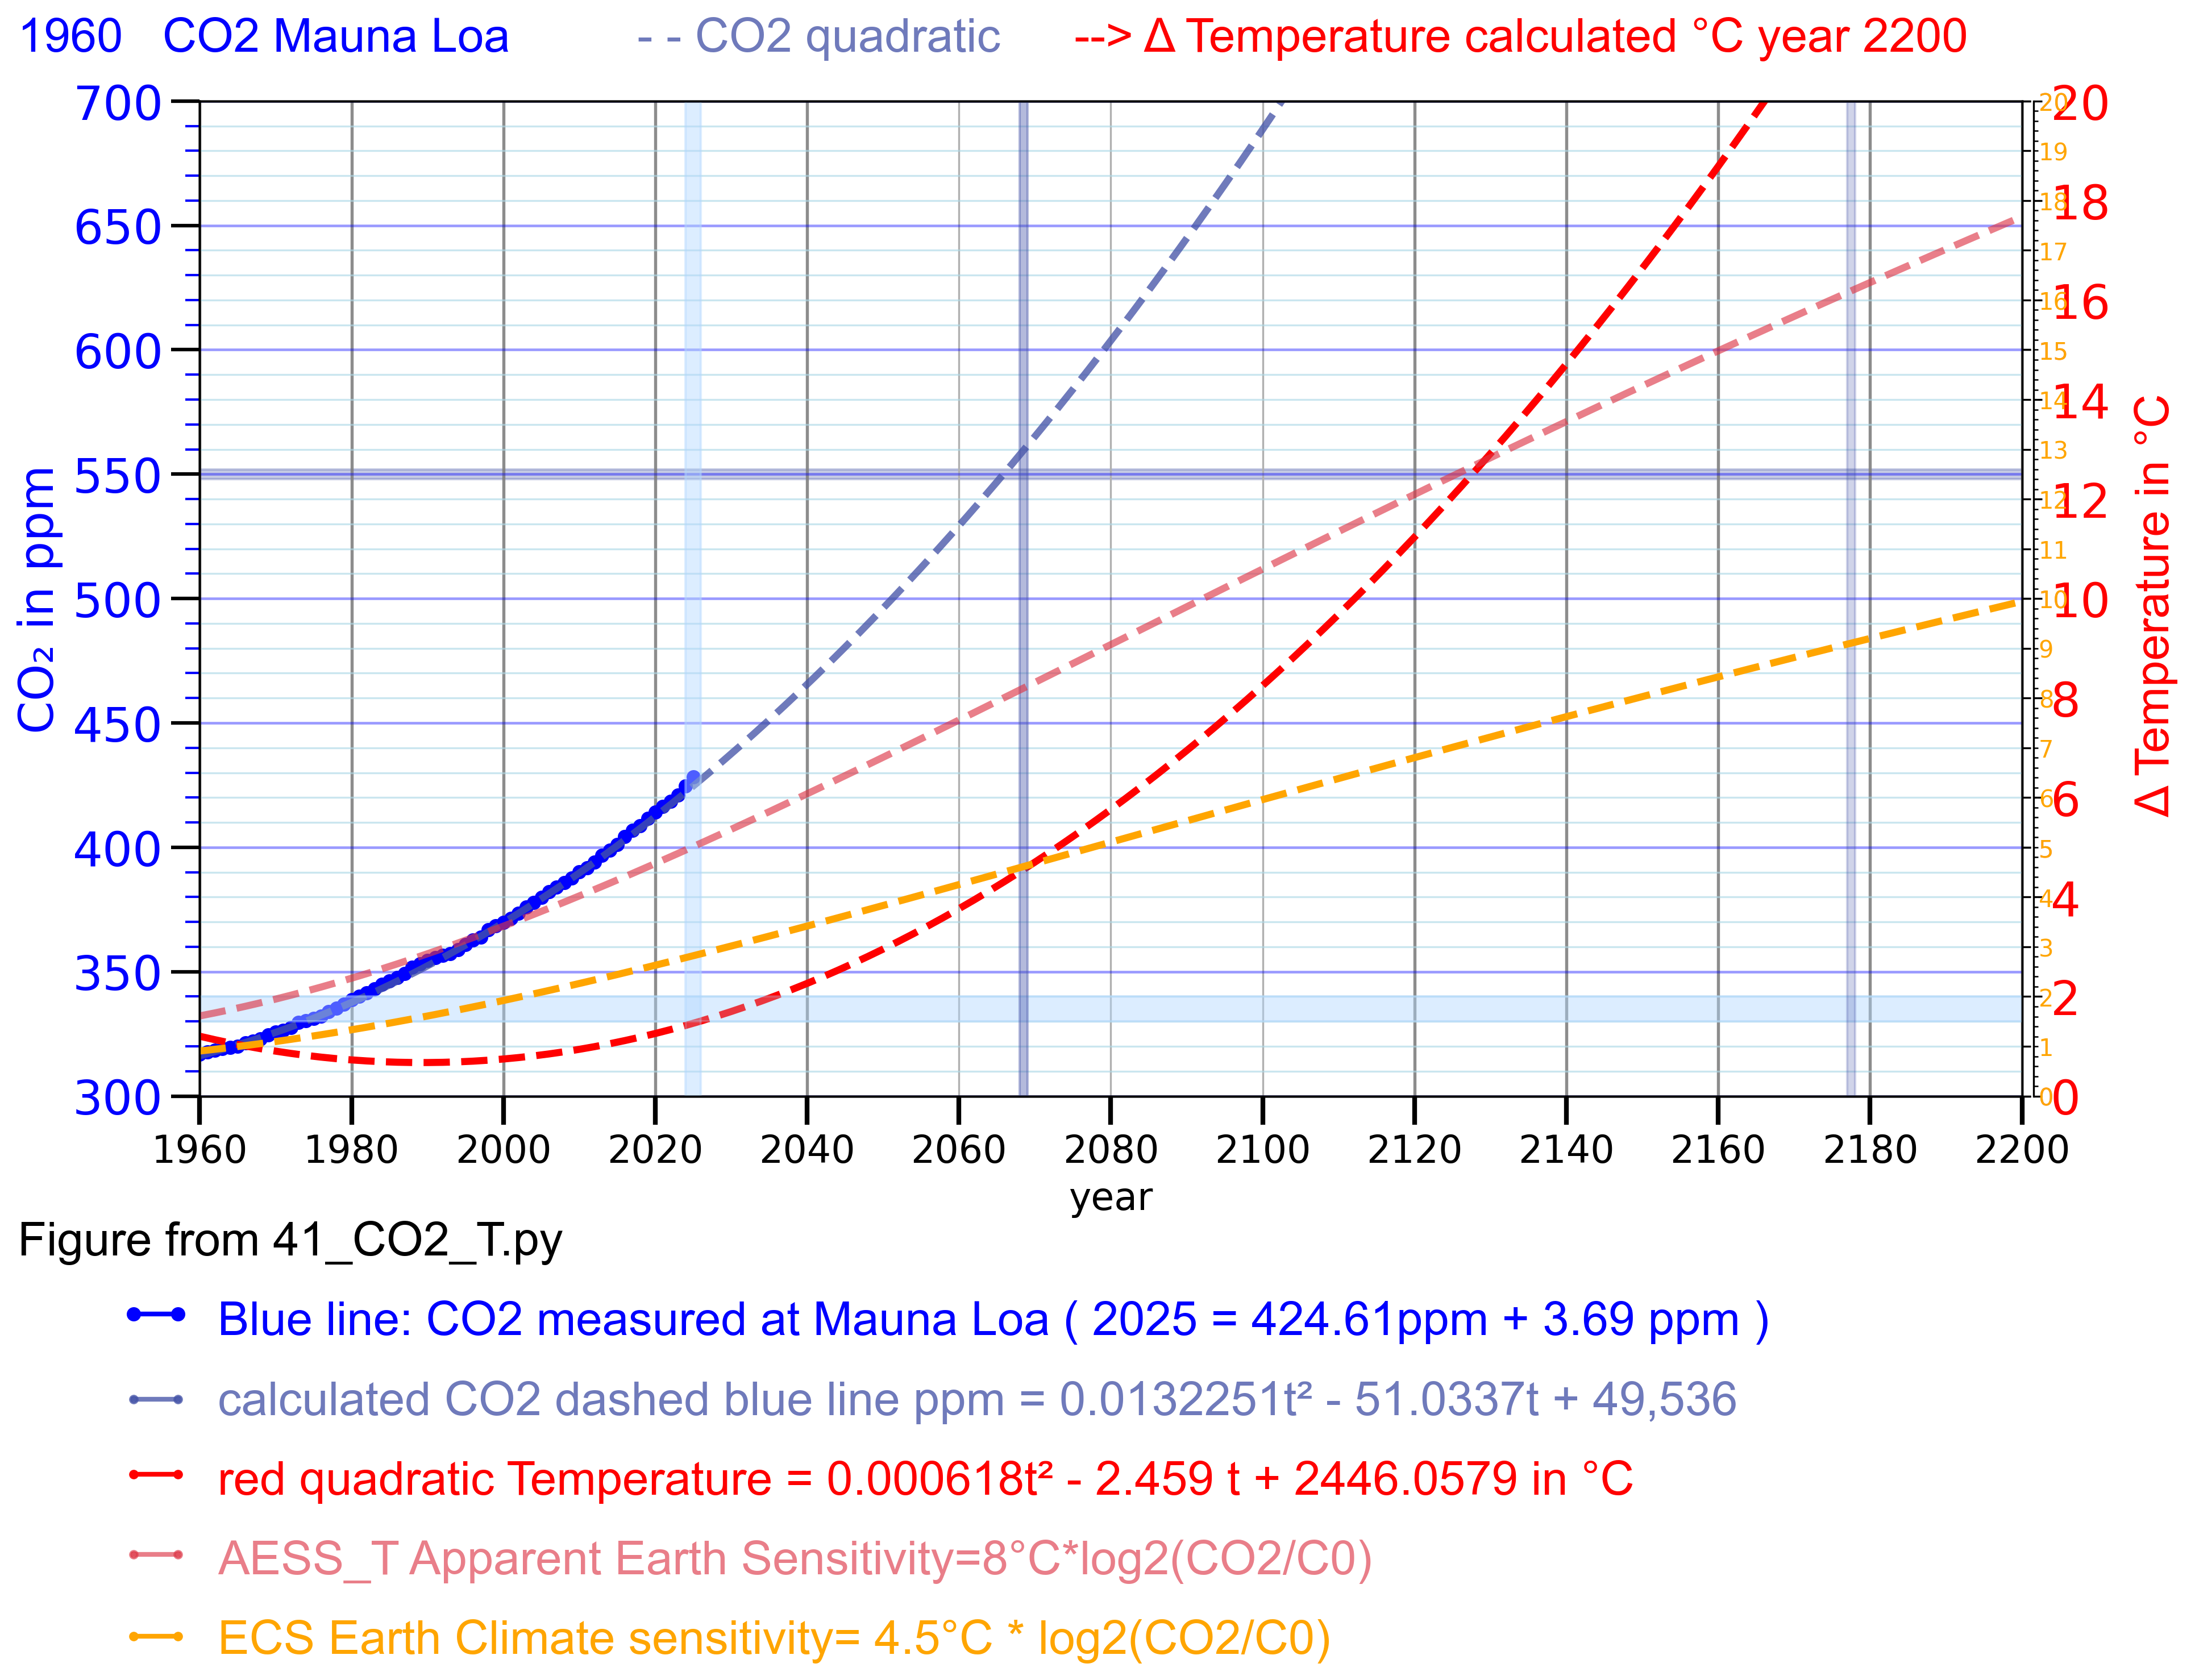

Write Python code to recreate this figure.
# 41p9_CO2_T.py scale y axis lines
# Thomas Boettcher
# part 1 configure 
# part 2 plot CO2 Mauna Loa
# part 3 plot3_Glen_CO2 = 3
#
# part 5.2 plot52_delta_CO2_red_bars
# part 5.3 plot53_CO2_orange2025
# part 5.4 plot54_Glen_delta_on
# part 5.5 plot55_population_on human earth population 
#
# part 71 plot temperature with right y axis
# part 72 plot temperature ECS = 8°C with right y axis
# part 73 plot temperature ECS = 4.5°C with right y axis
#
# part 8 print headline in figue
# part 9 print line 1 to 5 below the figure 

# -----------------------------
# part 1 configure  variables
# -----------------------------
# 1.1 imports
import matplotlib.pyplot as plt
import pandas as pd
import numpy as np
from matplotlib.lines import Line2D
from matplotlib.ticker import MultipleLocator
import os
import sys

# 1.2 Parameter decide which curves to plot
plot1_CO2_Mauna_Loa = 2 # 2 print in line 2 # 0 no plot CO2 # 1 Mauna Loa 
c1 = "blue" # plot1 color
plot3_Glen_CO2 = 3 # 3 print in line 3, 0 keine Kurve Glen , 1 = 0.013t² - 51t + 49,536 in dark blue  
c3 = "green" # plot3_Glen_CO2 color
c3 = "#4554A8C6"
# c3 = "#4B3FD1"
# no part 4
plot52_delta_CO2_red_bars = 0 # 3 4 0 7 8 keine delta_CO2 , 1 = delta_CO2 in rot , 7,8 mit Beschriftung   
plot53_CO2_orange2025 = 0 # 3, 4, 0 orange Glen , 1 = 0.013t² - 51t + 49,536 in rot 3 works plot53_CO2_orange2025
plot54_Glen_delta_on = 0 #  4, 0 print row 4 # green Glen diff print in line 4
plot55_population_on = 0 # 5 row 5 # 0=no print , 1 = population in green
# no part 6
plot71_temperature = 4 # 5,4, 0
c71 = "red" # plot71 color
plot72_AESS_T= 5 # 5,0 apparent Earth system sensitivity (AESS=7.7°C)
if plot71_temperature < 1:
   c72 = "red" # plot72 color
else:   
   c72 = "#DD3646A3" # plot72 color
plot73_ECS_T= 6 # 4.5 #  Earth Climate sensitivity (ECS=4.5°C)
if plot71_temperature < 1 and plot72_AESS_T < 1:
   c73 = "red" # plot73 color
else:   
   c73 = "#B9184E84" # plot73 color
   c73 = "orange"
parameter84_save_png = 8 # save png

# 1.3.1 scale the left Y axis
y_min = 300 # 300 # min value 280
y_max = 700 # 1300 # min value 440 70
if y_max - y_min < 100:
   y_mayor_ticks = 10
   y_minor_ticks = 2
elif y_max - y_min < 500:
   y_mayor_ticks = 50
   y_minor_ticks = 10
elif y_max - y_min < 1100:
   y_mayor_ticks = 100
   y_minor_ticks = 20
   y_minor_grid  = 10
else: 
   y_mayor_ticks = 200 # Hauptstriche y axis
   y_minor_ticks = 50
# 1.3.2 scale the right Y axis
y_Tmin = 0 # min value °C
y_Tmax = 20 # 4 # max value C

x_anf = 1960 # 1960 2000 
x_end = 2200 # 2200 2026 
if x_end - x_anf < 10:
   x_mayor_ticks = 1
   x_minor_ticks = 1
if x_end - x_anf < 50:
   x_mayor_ticks = 10
   x_minor_ticks = 2
else:
   x_mayor_ticks = 20
   x_minor_ticks = 10

ydiff = (y_max - y_min) / 10 # for y axis scale print
xdiff = (x_end - x_anf) / 10 # for legend print

scale_mode = 10 # 0 7 8 10 hansen 10
# -----------------------------
# 1.4 Plot (x-width, y-width) Size of the figure in inches 
# -----------------------------
y_grid_CO2 = 10
if scale_mode == 7:
   fig, ax1 = plt.subplots(figsize=(13, 7))
elif scale_mode == 8:
   fig, ax1 = plt.subplots(figsize=(13, 8))
elif scale_mode == 10:
   fig, ax1 = plt.subplots(figsize=(13, 10))
   y_grid_CO2 = 50
else:
   fig, ax1 = plt.subplots(figsize=(13, 7))


# 1.4.5 scale the text rows below the plot field
tr1x = -0.09 # text row 1 x value -.3...1 -0.12
tr1y = -.16 # text row 1 y end value -.3...1 -.15
tr2x = 0.01 # text row 2 x value -.3...1 -0.08
tr2y = -.24 # text row 2 y end value -.3...1 -.24

# 1.5 scale the text rows below the plot field
tr3y = -.32 # text row 1 y end value -.3...1 -.32
tr4y = -.40 # text row 1 y end value -.3...1 -.40
tr5y = -.48 # text row 1 y end value -.3...1 -.48
tr6y = -.56 # text row 1 y end value -.3...1 -.56
trs = 20 # trs = 16 # fontsize=14

# 1.6 scale the legend lines below the plot field
lr2x1 = 0.065 # line row 2 x value begin 0.065
lr2x2 = 0.085 # line row 2 x value end 0.085
lr2y = 0.223 # line row 2 y value begin 0.215
lr3y = 0.173 # line row 3 y value begin 0.17
lr4y = 0.129 # line row 4 y value begin 0.124
lr5y = 0.082 # line row 5 y value begin 0.08
lr6y = 0.034 # line row 6 y value begin 0.08

# 1.7 scale the right y axis
yr0=ydiff/8
yr0 = int(yr0+0.49) # cast to integer result = 2 (int)
yr1=ydiff-yr0
yr1=4
yr1 = int(yr1+0.49) # cast to integer result = 2 (int)

# 1.8 Parameter strig
header_parameter = f"{plot1_CO2_Mauna_Loa}" # 1960 number inside string
header_parameter = header_parameter + f"{plot3_Glen_CO2} " # plot55_population_on number inside string

header_parameter = header_parameter + f"5({plot52_delta_CO2_red_bars}" # plot52_delta_CO2_red_bars number inside string
header_parameter = header_parameter + f"{plot53_CO2_orange2025}" # plot53_CO2_orange2025 number inside string
header_parameter = header_parameter + f"{plot54_Glen_delta_on}" # plot54_Glen_delta_on number inside string
header_parameter = header_parameter + f"{plot55_population_on}" # plot55_population_on number inside string

header_parameter = header_parameter + f" 7({plot71_temperature}" 
header_parameter = header_parameter + f"{plot72_AESS_T}" 
header_parameter = header_parameter + f"{plot73_ECS_T} " 
# header_parameter = header_parameter + f"{parameter84_save_png} " 
# end part 1


# -----------------------------
#  part 2 plot CO2 Mauna Loa
# -----------------------------
# 2.1 years 1960–2025
years21 = list(range(1960, x_end))

# 2.1.2 Select only 2018–2025
if x_anf < 1960:
   start = years21.index(1960)
else:
   start = years21.index(x_anf)    
end = years21.index(2025) + 1
years21_subset = years21[start:end]


# -----------------------------
# 2.2 Kurve1 CO₂ Daten https://gml.noaa.gov/webdata/ccgg/trends/co2/co2_annmean_mlo.txt
# https://gml.noaa.gov/ccgg/trends/mlo.html
# https://gml.noaa.gov/ccgg/trends/global.html
# -----------------------------
co2_values1 = [
316.91, 317.64, 318.45, 318.99, 319.62, 320.04, 321.38, 322.16, 323.04, 324.62, # 1960–1969
325.68, 326.32, 327.46, 329.68, 330.19, 331.13, 332.03, 333.84, 335.41, 336.84, # 1970–1979
338.76, 340.12, 341.48, 343.15, 344.87, 346.35, 347.61, 349.31, 351.69, 353.20, # 1980–1989
354.45, 355.70, 356.54, 357.21, 358.96, 360.97, 362.74, 363.88, 366.84, 368.54, # 1990–1999
369.71, 371.32, 373.45, 375.98, 377.70, 379.98, 382.09, 384.02, 385.83, 387.64, # 2000–2009
390.10, 391.85, 394.06, 396.74, 398.81, 401.01, 404.41, 406.76, 408.72, 411.66, # 2010–2019
414.24, # 2020
416.41, # 2021
418.53, # 2022
421.08, # 2023 421.08
424.61, # 2024
428.26 # 2025 = 424.61 + 3.69 ppm
]
# 2.2 Kurve1 CO₂ Daten https://gml.noaa.gov/webdata/ccgg/trends/co2/co2_annmean_clobal.txt
# 2.2.2 world data not found
# https://gml.noaa.gov/ccgg/trends/global.html
# 2.3 subset skip the old years
co2_values1_subset = co2_values1[start:end]
df = pd.DataFrame({
     "Jahr": years21_subset,
     "CO2": co2_values1_subset })
# 2.4.1 add more space below plot
fig.subplots_adjust(bottom=0.30) # 0.25 = 25% margin at bottom
# 2.4.2 print blue Mauna Loa
ax1.plot(df["Jahr"], df["CO2"], marker="o", markersize=5, color="blue", linewidth=2, label=" ")
ax1.set_xlabel("year", fontsize=16 )
plt.xticks(fontsize=16)
# write "CO₂ in ppm" left Axis upwards
ax1.set_ylabel("CO₂ in ppm", color=c1, fontsize=20) # y achse links
# 2.6 write the numbers left of plot field
ax1.tick_params(axis="y", labelcolor=c1, labelsize=20) # Achsenbeschriftung
ax1.grid(True)
# 2.7 scale the Y value 280 ppm to 440 ppm y_grid_CO2 = 20
if scale_mode == 10:
   ax1.set_ylim(y_min, y_max)
   ax1.yaxis.set_major_locator(MultipleLocator(y_mayor_ticks))   # Hauptstriche
   ax1.yaxis.set_minor_locator(MultipleLocator(y_minor_ticks))    # Nebenstriche
   ax1.tick_params(axis='y', which='major', length=12, width=1.5)
   ax1.tick_params(axis='y', which='minor', length=6,  width=1, color='blue')
   # 2.8 scale the X value time = 20
   ax1.xaxis.set_major_locator(MultipleLocator(x_mayor_ticks))   # Hauptstriche
   ax1.tick_params(axis='x', which='major', length=12, width=2) # all 2 years
   ax1.xaxis.set_minor_locator(MultipleLocator(x_minor_ticks))   # Nebenstriche
   ax1.tick_params(axis='x', which='minor', length=4,  width=1)
   # ax1.grid(True, which="major", color="darkblue", alpha=1) # big net 20 ppm
   ax1.grid(True, which="minor", color="lightblue", alpha=0.64)
   # Separate horizontal and vertical grid lines
   for line in ax1.get_xgridlines():   # vertical lines
       line.set_color('grey')            # vertical color
       line.set_alpha(0.9)
       line.set_linestyle('-')         # optional '--'
       line.set_linewidth(1.3)   # <-- thickness
   for line in ax1.get_ygridlines():   # horizontal lines
       line.set_color('blue')           # horizontal color
       line.set_alpha(0.4)
       line.set_linestyle('-')          # optional
       line.set_linewidth(1.1)   # <-- thickness
   y_block = (y_max - y_min) / y_grid_CO2  # 120 / 20 = 6 y_block
else:
   ax1.set_ylim(y_min, y_max)
   # end part 2 Mauna Loa


# -----------------------------
# 3.1 plot3_Glen_CO2 = 0.013t² - 51t + 49,536 in dark blue 
# -----------------------------
# text_plot3_Glen="blue dashed @gergyl.bsky atmosphere ppm = 0.0132251t² - 51.0337t + 49,536"
text_plot3_Glen="calculated CO2 dashed blue line ppm = 0.0132251t² - 51.0337t + 49,536"
# CO₂ function CO2 = 0.013t² - 51t + 49,536
def co3_ppm(t):
   return 0.0132251 * t**2 - 51.0337 * t + 49536.7
# 3.2 years as x values 1960 to 3000
years3 = np.arange(x_anf, x_end +1 )
co3_values = co3_ppm(years3)
# 3.3. Create DataFrame for convenience
df3 = pd.DataFrame({
      "Year3": years3,
      "Modeled3": co3_values
       })
# 3.4
if plot3_Glen_CO2 > 0:
   ax3 = ax1.twinx()
   ax3.spines.right.set_position(("outward", 90))
   ax3.spines["right"].set_visible(False) # remove right y-Achse
   ax3.tick_params(right=False, labelright=False) # remove Zahlen
# 3.5
if plot3_Glen_CO2 > 0:
   ax3.plot(df3["Year3"], df3["Modeled3"], '--', label="Glen formula CO2= 0.0132t² - 51t + 49,536 K6", color=c3, linewidth=3)
   ax3.tick_params(axis="y", labelcolor="green")
   ax3.set_ylim(y_min, y_max) # scale
   ax3.spines.right.set_position(("outward", 60))
# end part 3

# no part 4

# -----------------------------
# part 5.2 plot52_delta_CO2_red_bars
# part 5.3 plot53_CO2_orange2025
# part 5.4 plot54_Glen_delta_on
# part 5.5 plot55_population_on human earth population 
# -----------------------------
# part 5.2 plot52_delta_CO2_red_bars
# 5.2.2 ΔCO₂ berechnen (per pandas) Balken
# df["CO2"].diff() Calculates the difference between consecutive CO₂ values
# -----------------------------
if plot52_delta_CO2_red_bars > 0:
   df["Delta_CO2"] = df["CO2"].diff().fillna(0)  # This line creates a new column in your DataFrame called Delta_CO2.
   ax52 = ax1.twinx()  # twinx(): Shares the same x-axis Adds a new y-axis on the right
   ax52.spines.right.set_position(("outward", 20))
# 5.2.5
if plot52_delta_CO2_red_bars > 0:
   bars = ax52.bar(df["Jahr"], df["Delta_CO2"], width=0.7, alpha=0.5, color="red")
   ax52.bar(df["Jahr"], df["Delta_CO2"], width=0.7, alpha=0.5, color="red")
   ax52.set_ylabel("red bars Mauna Loa CO2 increase in ppm", color="red", fontname="Arial",fontsize=16) # fontweight="bold"
   ax52.tick_params(axis="y", labelcolor="red", labelsize=16)
   ax52.set_ylim(-yr0, yr1) # scale y axis3 right red

# 5.2.8 Add numbers on top of delta CO2 bars
if plot52_delta_CO2_red_bars > 6:
   ax52.bar_label(bars, fontsize=8, fontname="Arial",padding=1, color="black")

# part 5.3 plot53_CO2_orange2025
# part 5.3.1 -- Quadratic model function
def co53_model(t):
   return 0.0132251 * t**2 - 51.0337 * t + 49536.7

# 5.3.2 Kurve4 . Real Mauna Loa CO₂ annual data 1960–2023
# 2025 = 424.61 + 3.69 ppm = 428.26
data53 = {
1960: 316.91, 1961: 317.64, 1962: 318.45, 1963: 318.99, 1964: 319.62,
1965: 320.04, 1966: 321.37, 1967: 322.18, 1968: 323.05, 1969: 324.62,
1970: 325.68, 1971: 326.32, 1972: 327.46, 1973: 329.68, 1974: 330.19,
1975: 331.12, 1976: 332.03, 1977: 333.84, 1978: 335.41, 1979: 336.84,
1980: 338.76, 1981: 340.12, 1982: 341.48, 1983: 343.15, 1984: 344.85,
1985: 346.35, 1986: 347.61, 1987: 349.31, 1988: 351.69, 1989: 353.20,
1990: 354.45, 1991: 355.70, 1992: 356.54, 1993: 357.21, 1994: 358.96,
1995: 360.97, 1996: 362.74, 1997: 363.88, 1998: 366.84, 1999: 368.54,
2000: 369.71, 2001: 371.32, 2002: 373.45, 2003: 375.98, 2004: 377.70,
2005: 379.98, 2006: 382.09, 2007: 384.02, 2008: 385.83, 2009: 387.64,
2010: 390.10, 2011: 391.85, 2012: 394.06, 2013: 396.74, 2014: 398.87,
2015: 401.01, 2016: 404.41, 2017: 406.76, 2018: 408.72, 2019: 411.66, # 2025 = 424.61 + 3.69 ppm
2020: 414.24, 2021: 417.41, 2022: 418.52, 2023: 421.24, 2024: 424.61 , 2025: 428.26
}
years53 = np.array(list(data53.keys()))
# 5.3.4
co53_actual = np.array(list(data53.values()))
co53_modeled = co53_model(years53)
# 5.3.5 Calculate difference (actual minus model)
difference53 = co53_actual - co53_modeled
# 5.3.6 Create DataFrame for convenience
df53 = pd.DataFrame({
"Year": years53,
"Actual": co53_actual,
"Modeled": co53_modeled,
"Difference": difference53
})
# 5.3.7
if plot53_CO2_orange2025 > 0:
   ax53 = ax1.twinx()
   ax53.tick_params(labelright=False) # removes the right-side numbers
   ax53.set_ylabel("") # removes the axis label
# 5.3.8 Legende oben links
if plot53_CO2_orange2025 > 0:
   ax53.plot(df53["Year"], df53["Modeled"], '--', label="Glen *parabola* ( 0.0132t² - 51t + 49,536) K4", color="orange", linewidth=3)
   ax53.set_ylim(y_min, y_max) # scale glen curve same as Mauna loa
   ax53.spines.right.set_position(("outward", 90))

# part 5.4 plot54_Glen_delta_on
# 5.4 difference Mauna Loa minus Glen_CO2
# 5.4.2 print y axis 5 on right side Twin axis for difference
if plot54_Glen_delta_on > 0:
   ax54 = ax1.twinx()
   ax54.bar(df53["Year"], df53["Difference"], color="green", alpha=0.4, label="Diff (Actual − Model)")
   ax54.set_ylabel(
      "Difference Mauna Loa - Glen-parabol (ppm)  (plot 5)",
      color="green",
      fontsize=14,
      labelpad=-4   # smaller = closer to axis
      )
   ax54.tick_params(axis="y", labelcolor="green")
   #ax54.set_ylim(-1, 13) # scale
   ax54.set_ylim(-yr0, yr1) # scale
   if plot54_Glen_delta_on > 2:
      ax54.spines.right.set_position(("axes", 1))
   # end 5.4


# part 5.5 plot55_population_on human earth population 
# 5.5.1 population up to 2023 (UN WPP 2024 via OWID)
# url = "https://ourworldindata.org/grapher/population.csv"
# population4.csv
# -----------------------------
# 5.5.2 population 2023 to 2026 
# https://www.worldometers.info/world-population/world-population-by-year/
# 2026	8,300,678,395	0.84%	69,065,325	56
# 2025	8,231,613,070	0.85%	69,640,498	55
# 2024	8,161,972,572	0.87%	70,237,642	55
# 2023	8,091,734,930	0.88%	70,327,738	54
# population1.csv
if plot55_population_on > 0:
   green55_text="Green line: Earth Population in billion"
   pop_df = pd.read_csv("population1.csv")
   pop_world = (
         pop_df[pop_df["Entity"] == "World"][["Year", "Population"]]
         .query("1960 <= Year <= 2026")
         .sort_values("Year")
         .reset_index(drop=True)
      )
   pop_world_subset = pop_world[start:end]
   # 5.5.4 in Milliarden
   pop_world["Population_Mrd"] = pop_world["Population"] / 1e9
   #end plot55_population_on=1 - print population
# 5.5.5 plot55_population_on=1
if plot55_population_on > 0:
   ax55 = ax1.twinx()
   ax55.spines.right.set_position(("outward", 50))
   ax55.set_ylabel("Earth Population in Billion", color="green")
   # 2.5 Legende oben links
   ax55.plot(pop_world["Year"], pop_world["Population_Mrd"], marker="s", color="green", label="Earth Population in Billion K2")
   ax55.set_ylabel("Earth Population in Billion", color="green")
   ax55.tick_params(axis="y", labelcolor="green")
   # ax55.set_ylim(1, 9) #8
   ax55.set_ylim(4, 9)
   #end print_y2=1 - print population
if plot55_population_on == 2: ax55.set_ylim(6.5, 8.5) # andere Skala
#end 5.5.9 plot55_population_on=1 - print population

# no part 6

# 7 part 1
# red71_text="red @reescatophuls.bsky :  Temperature = 0.000618t² - 2.459 t + 2446.0579"
red71_text="red quadratic Temperature = 0.000618t² - 2.459 t + 2446.0579 in °C"
# 7.1 plot71_temperature @reescatophuls.bsky.social
# https://parisagreementtemperatureindex.com/gwfs-2-quadratic/
# (0.000617965091650558 * date*date) – (2.45858656778789*date) + 2446.05792853123
def T_model71(t):
   return 0.000617965091650558 * t**2 - 2.45858656778789 * t + 2446.05792853123
# 7.1.2 years scale x axis
years71 = np.arange(x_anf, x_end + 1 )
T_71values = T_model71(years71)
# -- 7.1.4. Create DataFrame for convenience
df7 = pd.DataFrame({
      "Year71": years71,
      "Modeled71": T_71values })
# 7.1.6 plot71_temperature
if plot71_temperature > 0:
   ax71 = ax1.twinx()  # twinx(): Shares the same x-axis Adds a new y-axis on the right
   ax71.plot(df7["Year71"], df7["Modeled71"], '--', label="T formula CO2=  K6", color=c71, linewidth=3)
   ax71.tick_params(axis="y", labelcolor=c71)
   ax71.set_ylim(y_Tmin, y_Tmax) # scale
   Tax1 = 2 # 0.1))   # Hauptstriche
   Tax55 = 0.2 # 0.1))   # Nebenstriche
   ax71.yaxis.set_major_locator(MultipleLocator(Tax1))   # Hauptstriche
   ax71.yaxis.set_minor_locator(MultipleLocator(Tax55))   # Nebenstriche
   ax71.set_ylim(y_Tmin, 3 ) # scale
# 7.1.7 plot71 Achse und Beschriftung
if plot71_temperature > 0:
   if plot54_Glen_delta_on > 2:
      ax71.spines.right.set_position(("outward", 50))
   else:
      ax71.spines.right.set_position(("outward", 5))
   ax71.set_ylabel (
         "Δ Temperature in °C ",
         color=c71,
         fontname="Arial",fontsize=20,
         labelpad=10   # smaller = closer to y axis
   )
   ax71.tick_params(axis="y", labelcolor=c71, labelsize=20)
# 7.1.8 plot71_temperature
if plot71_temperature > 0:
   ax71.set_ylim(y_Tmin, y_Tmax) # scale
   ax71.axhspan(1.5, 2.0, color="#B3D9FF", alpha=0.25, zorder=0) # color="lightblue" 2°C streifen
   ax71.axvspan(2024, 2026, color="#B3D9FF", alpha=0.25, zorder=0) # vertical bar'


# plot72_AESS_T= 4 # apparent Earth system sensitivity (AESS=7.7°C)
# 7.2 plot72_AESS_T # dT=ECS*log2(C/C0) # T560ppm=AESS*log2(560/280) 
# AESS=7.7°C  # (Judd 2024)
# https://www.science.org/doi/10.1126/science.adk3705) 
# 2025
# https://www.annualreviews.org/content/journals/10.1146/annurev-earth-032320-064209
#
def T_model72(t):
   CO2= 0.0132251 * t**2 - 51.0337 * t + 49536.7 # Glen formula
   C0=275
   log2_value = np.log2(CO2/C0)
   AESS=8 # apparent Earth system sensitivity (AESS=7.7°C)
   temp72=AESS * log2_value
   return temp72
# 7.2.2 years scale x axis
years72 = np.arange(x_anf, x_end + 1 )
T_72values = T_model72(years72)
# 7.2.4. Create DataFrame for convenience
df72 = pd.DataFrame({
       "Year72":      years72,
       "Modeled72": T_72values })
# 7.2.6 plot72_temperature
if plot72_AESS_T > 0:
   red72_text="AESS_T Apparent Earth System Sensitivity = 8°C * log2(CO2/C0)"
   ax72 = ax1.twinx()  # twinx(): Shares the same x-axis Adds a new y-axis on the right
   ax72.plot(df72["Year72"], df72["Modeled72"], '--', label="T formula CO2=  K72", color=c72, linewidth=3)
   ax72.tick_params(axis="y", labelcolor=c72)
   ax72.set_ylim(y_Tmin, y_Tmax) # scale
   Tax1 = 5 # 0.1))     # Hauptstriche
   Tax55 = 1 # 0.1))   # Nebenstriche
   ax72.yaxis.set_major_locator(MultipleLocator(Tax1))   # Hauptstriche
   ax72.yaxis.set_minor_locator(MultipleLocator(Tax55))  # Nebenstriche
   ax72.set_ylim(y_Tmin, 3 ) # scale
   ax72.minorticks_off()
# 7.2.7 plot7 Achse und Beschriftung if plot71_temperature > 0:
if plot72_AESS_T > 0 and plot71_temperature < 1:
   if plot54_Glen_delta_on > 2:
      ax72.spines.right.set_position(("outward", 50))
   else:
      ax72.spines.right.set_position(("outward", 5))
   ax72.set_ylabel (
         "Δ Temperature calc72 in  °C ",
         color=c72,
         fontname="Arial",fontsize=20,
         labelpad=10   # smaller = closer to y axis
   )
   ax72.tick_params(axis="y", labelcolor=c72, labelsize=20)
# 7.2.8 plot72_temperature
if plot72_AESS_T > 0:
   ax72.set_ylim(y_Tmin, y_Tmax) # scale
   ax72.axhspan(1.5, 2.0, color="#B3D9FF", alpha=0.25, zorder=0) # color="lightblue" 2°C streifen
   ax72.axvspan(2024, 2026, color="#B3D9FF", alpha=0.25, zorder=0) # vertical bar'
   # c3 = "#4554A8C6"
   ax1.axhspan(1098, 1102, color=c3, alpha=0.25, zorder=0)      # 1120 ppm horicontal stripe
   ax1.axhspan(548, 552, color=c3, alpha=0.3, zorder=0)        # 560 ppm horicontal stripe
   ax72.axvspan(2068, 2069, color=c3, alpha=0.4, zorder=0) # vertical bar'
   ax72.axvspan(2177, 2178, color=c3, alpha=0.25, zorder=0) # vertical bar'
   ax72.minorticks_off()
   # end 7.2


# plot73_ECS_T Earth Climate sensitivity 
# 7.3  dT=ECS*log2(C/C0) # T560ppm=ECS*log2(560/280) 
# 
def T_model73(t):
   CO2= 0.0132251 * t**2 - 51.0337 * t + 49536.7 # Glen formula
   C0=275
   log2_value = np.log2(CO2/C0)
   # AESS=7.7 # apparent Earth system sensitivity (AESS=7.7°C)
   ECS = 4.5
   temp73 = ECS * log2_value
   return temp73

# 7.3.2 years scale x axis
years73 = np.arange(x_anf, x_end + 1 )
T_73values = T_model73(years73)
# 7.3.4. Create DataFrame for convenience
df73 = pd.DataFrame({
       "Year73": years73,
       "Modeled73": T_73values })
# 7.3.6 plot_ax73_temperature
if plot73_ECS_T > 0:
   ax73 = ax1.twinx()  # twinx(): Shares the same x-axis Adds a new y-axis on the right
   ax73.plot(df73["Year73"], df73["Modeled73"], '--', label="T formula CO2=  K73", color=c73, linewidth=3)
   ax73.tick_params(axis="y", labelcolor=c73)
   ax73.set_ylim(y_Tmin, y_Tmax) # scale
   Tax1 = 1 # 0.1))    # Hauptstriche
   Tax55 = 0.2 # 0.1))   # Nebenstriche
   ax73.yaxis.set_major_locator(MultipleLocator(Tax1))   # Hauptstriche
   ax73.yaxis.set_minor_locator(MultipleLocator(Tax55))   # Nebenstriche
   ax73.set_ylim(y_Tmin, y_Tmax ) # scale
   ax73.minorticks_off()

# Teil 8.1 plot
plt.xlim(x_anf, x_end)

# 8.2 headline part print ablove the plot aerea
# 8.2.1 blue headline part
trs = 20
# header_black = f"CO2 concentration in the atmosphere {x_anf}" # 1960 number inside string
if plot71_temperature > 0: # one temperature active
   # 8.2.3 plot the headline
   # plt.text(-0.1, 1.05, header, color="blue", fontname="Arial", fontsize=18, transform=plt.gca().transAxes)
   plt.text(-0.1, 1.05,
     f"{x_anf}   CO2 Mauna Loa",    # f"More CO2 in atmosphere", 
     color="blue", fontname="Arial", fontsize=trs, transform=plt.gca().transAxes )
   plt.text(0.24, 1.05,
     f"- - CO2 quadratic",
     color=c3, fontname="Arial", fontsize=trs, transform=plt.gca().transAxes )
   plt.text(0.48, 1.05,
     f"--> Δ Temperature calculated °C year {x_end}",
    color=c71, fontname="Arial", fontsize=trs, transform=plt.gca().transAxes )
else:   
   header = f"CO2 measured at Mauna Loa up to 2024. Print {x_anf}" # 1960 number inside string
   header = header + f" to {x_end} " # 2026 number inside string
   # 8.3.3 plot the headline
   plt.text(-0.1, 1.05, header, color="black", fontname="Arial", fontsize=18,
            transform=plt.gca().transAxes)
            


# 9 part 9 print information below the plot field
# 9 part 9 print information below the plot field
trs = 20
# 9 part 9 print information below the plot field
# 9.1 print line 1 the text below the figure tr1x = -0.09 # tr1y = -.16 
filename = os.path.basename(sys.argv[0])
text_below1 = ""
# text_below1 = text_below1 + header_parameter
text_below1 = text_below1 + "Figure from "
text_below1 = text_below1 + filename
plt.text(-0.1, tr1y, text_below1, color="black", fontname="Arial", fontsize=trs,
         transform=plt.gca().transAxes)

# 9.2 print line 1 blue Mauna Loa data below the figure
# 9.2 print line 2 below the plot explainations
if plot1_CO2_Mauna_Loa == 3: # 8.5.1 legende world data plot1_CO2_Mauna_Loa
   K1_text=" 2 new text )"
   plt.text(tr2x, tr2y, K1_text, color="blue", fontname="Arial", fontsize=18,
   transform=plt.gca().transAxes)
   # elif plot1_CO2_Mauna_Loa == 1:
else: # 9.2.2 draw bue line as legend
   line1 = Line2D([lr2x1, lr2x2], [lr2y, lr2y], # x coords in figure space (0–1)
   transform=fig.transFigure,
   marker="o", markersize=5, color="blue", linewidth=2)
# 9.2.3 draw bue line as legend
fig.add_artist(line1)
# 9.2.4 write blue text
blue2_text="Blue line: CO2 measured at Mauna Loa ( 2025 = 424.61ppm + 3.69 ppm )"
# 9.2.5 plot the blue text
plt.text(tr2x, tr2y, blue2_text, color="blue", fontname="Arial", fontsize=trs,
transform=plt.gca().transAxes)

# 9.3 print line 3 below the plot explainations
# 9.3.2 print line 3 plot55_population_on marker="s"
if plot55_population_on == 3: # 8.5.1 legende world data plot1_CO2_Mauna_Loa
   line1 = Line2D([lr2x1, lr2x2], [lr3y, lr3y], # x coords in figure space (0–1)
   transform=fig.transFigure,
   marker="s", markersize=5, color="green", linewidth=2)
   # 9.5.2 draw bue line as legend
   fig.add_artist(line1)
   # 9.5.4 write green text
   plt.text(tr2x, tr3y, green55_text, color="green", fontname="Arial", fontsize=trs,
   transform=plt.gca().transAxes)
# 9.3.3 print line 3 green Glen data below the figure marker="_", markersize=5, color="green", linewidth=8)
elif plot52_delta_CO2_red_bars == 3 or plot52_delta_CO2_red_bars == 7:
   line4 = Line2D([lr2x1, lr2x2], [lr3y, lr3y], # y from 0 to 1
   transform=fig.transFigure,
   marker="_", markersize=5, color="red", linewidth=8)
   # 9.2.3 draw bue line as legend
   fig.add_artist(line4)
   # 9.2.4 write red text
   text4="red bars: Mauna Loa yearly CO2 increase //see right larger ppm scaling"
   # 9.2.5 plot the red text
   plt.text(tr2x, tr3y, text4, color="red", fontname="Arial", fontsize=trs,
   transform=plt.gca().transAxes)
# 9.3.4 work_ print line 3 orange Glen data below the figure
elif plot53_CO2_orange2025 == 3: # print in line 3 up to 2025
   line3 = Line2D([lr2x1, lr2x2], [lr3y, lr3y], # y from 0 to 1
   transform=fig.transFigure,
   marker="o", markersize=3, color="orange", linewidth=2)
   # 9.2.3 draw bue line as legend
   fig.add_artist(line3)
   # 9.2.4 write blue text
   red53_text="Orange dashed line: Glen parabol formula ppm = 0.0132251t² - 51.0337t + 49,536"
   # 9.2.5 plot the blue text
   plt.text(tr2x, tr3y, red53_text, color="orange", fontname="Arial", fontsize=trs,
   transform=plt.gca().transAxes)
   # 9.3.5 print line 4 green Glen data below the figure marker="_", markersize=5, color="green", linewidth=8)
# 9.3.5  print line 3 green Glen 
elif plot54_Glen_delta_on == 3: # print in line4
   line4 = Line2D([lr2x1, lr2x2], [lr3y, lr3y], # y from 0 to 1 lr3y
   transform=fig.transFigure,
   marker="_", markersize=5, color="green", linewidth=8)
   # 9.3.5 draw bue line as legend
   fig.add_artist(line4)
   # 9.3.5 write blue text
   green_text="Green bars: Difference Mauna Loa - Glen quadratic t² //see right larger ppm scaling"
   # 9.3.5 plot the green text
   plt.text(tr2x, tr3y, green_text, color="green", fontname="Arial", fontsize=trs,
   transform=plt.gca().transAxes)
   # 9.3.6_ print line 3 red Glen data below the figure
# 9.3.6  print line 6 red Glen 
if plot3_Glen_CO2 == 3: # print in line 3
   line6 = Line2D([lr2x1, lr2x2], [lr3y, lr3y], # y from 0 to 1
   transform=fig.transFigure,
   marker="o", markersize=3, color=c3, linewidth=2)
   # 9.2.3 draw bue line as legend
   fig.add_artist(line6)
   # 9.2.4 write blue text
   plt.text(tr2x, tr3y, text_plot3_Glen, color=c3, fontname="Arial", fontsize=trs,
   transform=plt.gca().transAxes)
   # 9.3 end print line 3 below the plot explainations


# 9.4 print line 4 below the plot explainations
# 9.4 print line 4 below the plot explainations
# 9.4.2 print line 4 plot55_population_on marker="s"
if plot55_population_on == 4:
   line1 = Line2D([lr2x1, lr2x2], [lr4y, lr4y],
   transform=fig.transFigure,
   marker="s", markersize=5, color="green", linewidth=2)
   fig.add_artist(line1)
   plt.text(tr2x, tr4y, green55_text, color="green", fontname="Arial", fontsize=trs,
   transform=plt.gca().transAxes)
   # 9.4.52 print line 4 green Glen data below the figure marker="_", markersize=5, color="green", linewidth=8)
if plot52_delta_CO2_red_bars == 4 or plot52_delta_CO2_red_bars == 8:
   line4 = Line2D([lr2x1, lr2x2], [lr4y, lr4y], # y from 0 to 1
   transform=fig.transFigure,
   marker="_", markersize=5, color="red", linewidth=8)
   # 9.2.3 draw bue line as legend
   fig.add_artist(line4)
   # 9.2.4 write blue text
   text4="red bars: Mauna Loa yearly CO2 increase //see right larger ppm scaling"
   # 9.2.5 plot the blue text
   plt.text(tr2x, tr4y, text4, color="red", fontname="Arial", fontsize=trs,
   transform=plt.gca().transAxes)
# 9.4.4 work_ print line 4 orange Glen data below the figure
if plot53_CO2_orange2025 == 4: # print in line 3 up to 2025
   line4 = Line2D([lr2x1, lr2x2], [lr4y, lr4y], # y from 0 to 1
   transform=fig.transFigure,
   marker="o", markersize=3, color="orange", linewidth=2)
   # 9.2.3 draw bue line as legend
   fig.add_artist(line4)
   # 9.2.4 write blue text
   red53_text="Orange dashed line: Glen parabol formula ppm = 0.0132251t² - 51.0337t + 49,536"
   # 9.2.5 plot the blue text
   plt.text(tr2x, tr4y, red53_text, color="orange", fontname="Arial", fontsize=trs,
   transform=plt.gca().transAxes)
# 9.4.5 print line 4 green Glen data below the figure marker="_", markersize=5, color="green", linewidth=8)
elif plot54_Glen_delta_on == 4: # print in line4
   line5 = Line2D([lr2x1, lr2x2], [lr4y, lr4y], # y from 0 to 1 lr3y
   transform=fig.transFigure,
   marker="_", markersize=5, color="green", linewidth=8)
   # 9.2.3 draw bue line as legend
   fig.add_artist(line5)
   # 9.2.4 write blue text
   green_text="Green bars: Difference Mauna Loa - Glen quadratic t² //see right larger ppm scaling"
   # 9.2.5 plot the blue text
   plt.text(tr2x, tr4y, green_text, color="green", fontname="Arial", fontsize=trs,
   transform=plt.gca().transAxes)
# 9.4.6_ print line 3 red Glen data below the figure
elif plot3_Glen_CO2 == 4: # print in line 3
   line4 = Line2D([lr2x1, lr2x2], [lr4y, lr4y], # y from 0 to 1
   transform=fig.transFigure,
   marker="o", markersize=3, color=c3, linewidth=2)
   # 9.2.3 draw bue line as legend
   fig.add_artist(line4)
   # 9.2.4 write blue text
   text_plot3_Glen=" dashed line: Glen parabol formula ppm = 0.0132251t² - 51.0337t + 49,536"
   # 9.2.5 plot the blue text
   plt.text(tr2x, tr4y, text_plot3_Glen, color=c3, fontname="Arial", fontsize=trs,
   transform=plt.gca().transAxes)
elif plot71_temperature == 4:
   line7 = Line2D([lr2x1, lr2x2], [lr4y, lr4y], # y from 0 to 1
   transform=fig.transFigure,
   marker="o", markersize=3, color=c71, linewidth=2)
   # 9.4.7 draw bue line as legend
   fig.add_artist(line7)
   # 9.4.7 write  text  0.000617965091650558 * t**2 - 2.45858656778789 * t + 2446.05792853123
   # 9.2.5 plot the blue text
   plt.text(tr2x, tr4y, red71_text, color=c71, fontname="Arial", fontsize=trs,
   transform=plt.gca().transAxes)
elif plot72_AESS_T == 4:
   line72 = Line2D([lr2x1, lr2x2], [lr4y, lr4y], # y from 0 to 1
   transform=fig.transFigure,
   marker="o", markersize=3, color=c72, linewidth=2)
   # 9.5.8 draw line72 as legend
   fig.add_artist(line72)
   # 9.5.8 write  text 
   plt.text(tr2x, tr4y, red72_text, color=c72, fontname="Arial", fontsize=trs,
   transform=plt.gca().transAxes)


# 9.5.2 print line 5 plot55_population_on marker="s"
if plot55_population_on == 5: # 8.5.1 legende world data plot1_CO2_Mauna_Loa
   line1 = Line2D([lr2x1, lr2x2], [lr5y, lr5y], # x coords in figure space (0–1)
   transform=fig.transFigure,
   marker="s", markersize=5, color="green", linewidth=2)
   # 9.5.2 draw bue line as legend
   fig.add_artist(line1)
   # 9.5.4 write green text
   plt.text(tr2x, tr5y, green55_text, color="green", fontname="Arial", fontsize=trs,
   transform=plt.gca().transAxes)
elif plot71_temperature == 5:
   line7 = Line2D([lr2x1, lr2x2], [lr5y, lr5y], # y from 0 to 1
   transform=fig.transFigure,
   marker="o", markersize=3, color=c71, linewidth=2)
   # 9.5.7 draw bue line as legend
   fig.add_artist(line7)
   # 9.5.7 write  text  0.000617965091650558 * t**2 - 2.45858656778789 * t + 2446.05792853123
   red71_text="red @reescatophuls.bsky :  Temperature = 0.000618t² - 2.459 t + 2446.0579"
   # 9.5.7 plot the blue text
   plt.text(tr2x, tr5y, red71_text, color=c71, fontname="Arial", fontsize=trs,
   transform=plt.gca().transAxes)
elif plot72_AESS_T == 5:
   line72 = Line2D([lr2x1, lr2x2], [lr5y, lr5y], # y from 0 to 1
   transform=fig.transFigure,
   marker="o", markersize=3, color=c72, linewidth=2)
   # 9.5.8 draw line72 as legend
   fig.add_artist(line72)
   # 9.5.8 write  text 
   red72_text="AESS_T Apparent Earth Sensitivity=8°C*log2(CO2/C0)"
   plt.text(tr2x, tr5y, red72_text, color=c72, fontname="Arial", fontsize=trs,
   transform=plt.gca().transAxes)
else: # 9.5.9 draw bue line as legend
   plt.text(tr2x, tr5y, "Line 5 -0.48", color="white", fontname="Arial", fontsize=trs,
   transform=plt.gca().transAxes)
if plot73_ECS_T == 5:
   line73 = Line2D([lr2x1, lr2x2], [lr5y, lr5y], # y from 0 to 1
   transform=fig.transFigure,
   marker="o", markersize=3, color=c73, linewidth=2)
   # 9.5.8 draw line72 as legend
   fig.add_artist(line73)
   # 9.5.8 write  text 
   if plot72_AESS_T == 5 and plot73_ECS_T == 5:
      red73_text="ECS=4.5°C*log2(CO2/C0)"
      plt.text(0.71, tr5y, red73_text, color=c73, fontname="Arial", fontsize=trs,
      transform=plt.gca().transAxes)
   else:            
       red73_text="ECS Earth Climate sensitivity= 4.5°C * log2(CO2/C0)"
       plt.text(tr2x, tr5y, red73_text, color=c73, fontname="Arial", fontsize=trs,
       transform=plt.gca().transAxes)
# 9.5 end print line 5 

# 9.6 print line 6 
if plot73_ECS_T < 6:
   text6 = f" CO2_min= {y_min}ppm " # y_max number inside string
   text6 = text6 + f" CO2_max= {y_max} " # y_max number inside string
   text6 = text6 + f"  T_max= {y_Tmax}°C    Parameter=" # y_max number inside string
   text6 = text6 + header_parameter
   # 9.6.2 plot line 6
   plt.text(-0.12, -.56, text6 , color="black", fontname="Arial", fontsize=trs,
       transform=plt.gca().transAxes)
   fig.tight_layout()
   plt.tight_layout()
else: # plot73_ECS_T = 6
   line73 = Line2D([lr2x1, lr2x2], [lr6y, lr6y], # y from 0 to 1
   transform=fig.transFigure,
   marker="o", markersize=3, color=c73, linewidth=2)
   fig.add_artist(line73)
   # 9.6.8 write  text 
   red73_text="ECS Earth Climate sensitivity= 4.5°C * log2(CO2/C0)"
   plt.text(tr2x, tr6y, red73_text, color=c73, fontname="Arial", fontsize=trs,
       transform=plt.gca().transAxes)
   fig.tight_layout()
   plt.tight_layout()

plt.show()

# 9.7 save the plot line 6
if parameter84_save_png > 0:
   filename = ""
   filename2 = os.path.basename(__file__) # "1234test.py"
   # take only the first 5 characters
   first5 = filename2[:parameter84_save_png]
   filename = filename + first5
   filename = filename + "_"
   filename = filename + header_parameter
   filename = filename + str(x_end)
   #path = f"/Users/thomasboettcher/Desktop/python/{filename}"
   #fig.savefig(path, dpi=300, bbox_inches="tight")
   path = f"/Users/thomasboettcher/documents/Python/4_Python_CO2/41_CO2_T.png"
   fig.savefig(path, dpi=300, bbox_inches="tight")
# 9.9 close the plotted figure
plt.close(fig)

# 7.9 KurveX – Global annual temperature anomaly (°C, relative to baseline)
dataT79 = {
1880: -0.16, 1881: -0.08, 1882: -0.10, 1883: -0.17, 1884: -0.28,
1885: -0.33, 1886: -0.31, 1887: -0.36, 1888: -0.18, 1889: -0.11,
1890: -0.35, 1891: -0.22, 1892: -0.27, 1893: -0.31, 1894: -0.30,
1895: -0.23, 1896: -0.11, 1897: -0.11, 1898: -0.27, 1899: -0.17,
1900: -0.09,
# …
2000:  0.42, 2001:  0.54, 2002:  0.63, 2003:  0.62, 2004:  0.54,
2005:  0.67, 2006:  0.63, 2007:  0.66, 2008:  0.54, 2009:  0.64,
2010:  0.71, 2011:  0.59, 2012:  0.63, 2013:  0.66, 2014:  0.74,
2015:  0.87, 2016:  1.00, 2017:  0.92, 2018:  0.85, 2019:  0.98,
2020:  1.02, 2021:  0.85, 2022:  0.89, 2023:  1.18
}
yearsT79 = np.array(list(dataT79.keys()))
tempsT79 = np.array(list(dataT79.values()))




"""
# Load the annual GISTEMP data
url = "https://datahub.io/core/global-temp/r/annual.csv"
df = pd.read_csv(url)

# Inspect the first rows
print(df.head())

# Plot
plt.figure(figsize=(10,5))
plt.plot(df["Year"], df["Mean"], marker="o")
plt.title("Global Annual Temperature Anomalies (GISTEMP)")
plt.xlabel("Year")
plt.ylabel("Temperature Anomaly (°C)")
plt.grid(True)
plt.show()
"""
# 8.4 legende Mauna Loa blau plot1_CO2_Mauna_Loa
if plot1_CO2_Mauna_Loa > 6: # 8.5.1 legende world data plot1_CO2_Mauna_Loa
   K1_text=" Blue: CO2 measured at Mauna Loa ( 2025 = 424.61ppm + 3.69 ppm )"
   plt.text(0.02, 0.95, K1_text, color="blue", fontname="Arial", fontsize=16,
   transform=plt.gca().transAxes)
   ax1.plot([x_anf+1, x_anf +2], [y_max -5, y_max -5], marker="o", markersize=5, color="blue", linewidth=2, label="short line")
# 8.5 plot55_population_on = 1 # 0 keine Bevölkerung , 1 = Bevölkerung in grün
if plot1_CO2_Mauna_Loa > 8:
   if plot55_population_on > 0:
      plt.text(0.02, 0.90,"green: Human Population in billion K2", color="green", fontname="Arial", fontsize=14,
      transform=plt.gca().transAxes)
# 8.6 legende
if plot1_CO2_Mauna_Loa > 8:
   if plot52_delta_CO2_red_bars > 0:
      plt.text(0.02, 0.86," red bars: Mauna Loa yearly increase. //see right larger ppm scaling", color="red", fontname="Arial", fontsize=14,
      transform=plt.gca().transAxes)
      ax1.plot([x_anf+1, x_anf +2], [y_max -21, y_max -21], marker="_", markersize=5, color="red", linewidth=8)
# 8.7 legende '--', label="Glen *parabola* ( 0.0132t² - 51t + 49,536) K4", color="orange", linewidth=3)
if plot1_CO2_Mauna_Loa > 8:
   if plot53_CO2_orange2025 > 0:
      plt.text(0.02, 0.80," orange: Glen formula ppm = 0.0132 t² - 51 t + 49,536 ", color="orange", fontname="Arial", fontsize=14,
      transform=plt.gca().transAxes)
      ax1.plot([x_anf+1, x_anf +2], [y_max -30.5, y_max -30.5], marker="_", markersize=5, color="orange", linewidth=3)
# 8.8 legend in the plot
if plot1_CO2_Mauna_Loa > 8:
   if plot54_Glen_delta_on > 0:
      plt.text(0.02, 0.29," green bars: Difference Mauna Loa - Glen quadratic t² //see right larger ppm scaling", color="green", fontname="Arial", fontsize=14,
      transform=plt.gca().transAxes)
      ax1.plot([x_anf+1, x_anf +2], [y_max -52, y_max -52], marker="_", markersize=5, color="green", linewidth=8)
# 8.9 legend in the plot
if plot1_CO2_Mauna_Loa > 8:
   if plot3_Glen_CO2 > 0:
      plt.text(0.02, 0.85," Red: Glen formula ppm = 0.0132251t² - 51.0337t + 49,536", color="red", fontname="Arial", fontsize=16,
      transform=plt.gca().transAxes)
      ax1.plot([x_anf+1, x_anf +2], [y_max -12, y_max -12], marker="_", markersize=5, color="red", linewidth=3)


# Datenquellen:
# CO₂: Mauna-Loa/NOAA Jahresmittel (bis 2023), 2024/2025 vorläufig/Schätzung wie zuvor verwendet.
# https://gml.noaa.gov/webdata/ccgg/trends/co2/co2_annmean_mlo.txt
# ppm CO2 = 0.0132251t² - 51.0337t + 49,536.7
